Run: headless pygame with SDL's dummy video driver; simulated clock (each Clock.tick advances the game by its frame time, no real sleeping); random seed 0; keys injected as events and as key.get_pressed() state; mouse plan: one left click at the window centre at the start of phase 2, then a move to the lower-right quarter at the start of phase 3.
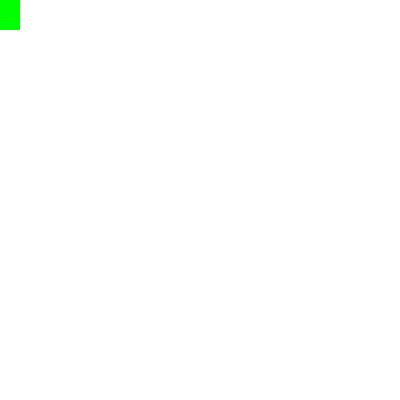
Frame 1 of 4 · flips 1–60 · no input
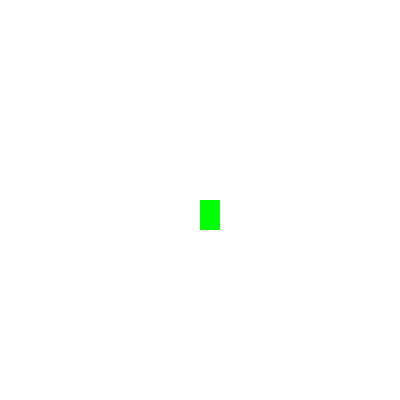
Frame 2 of 4 · flips 61–180 · clicked the window centre · tapped SPACE, RETURN · held RIGHT (→), D
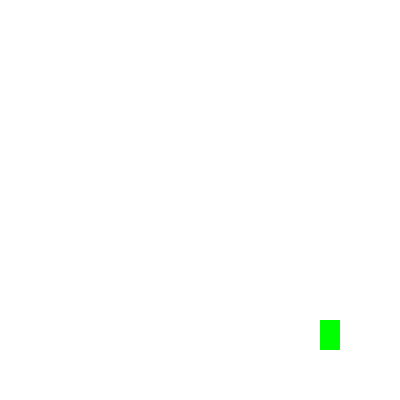
Frame 3 of 4 · flips 181–300 · moved the mouse to the lower-right quarter · held DOWN (↓), S
Frame 4 of 4 · flips 301–420 · held LEFT (←), A, UP (↑), W · screen unchanged from frame 3, image omitted

The pygame program that drew these frames:

import pygame
from pygame.locals import *
from sys import exit



from random import *

pygame.init()

screen = pygame.display.set_mode((400,400),0,32)


while True:
    for event in pygame.event.get():
        if event.type == QUIT:
            pygame.quit()
            exit()

    x,y = pygame.mouse.get_pos()
    screen.fill((255,255,255))
    pygame.draw.rect(screen, (0,255,0),(x,y,20,30), 0 )

    pygame.display.update()
